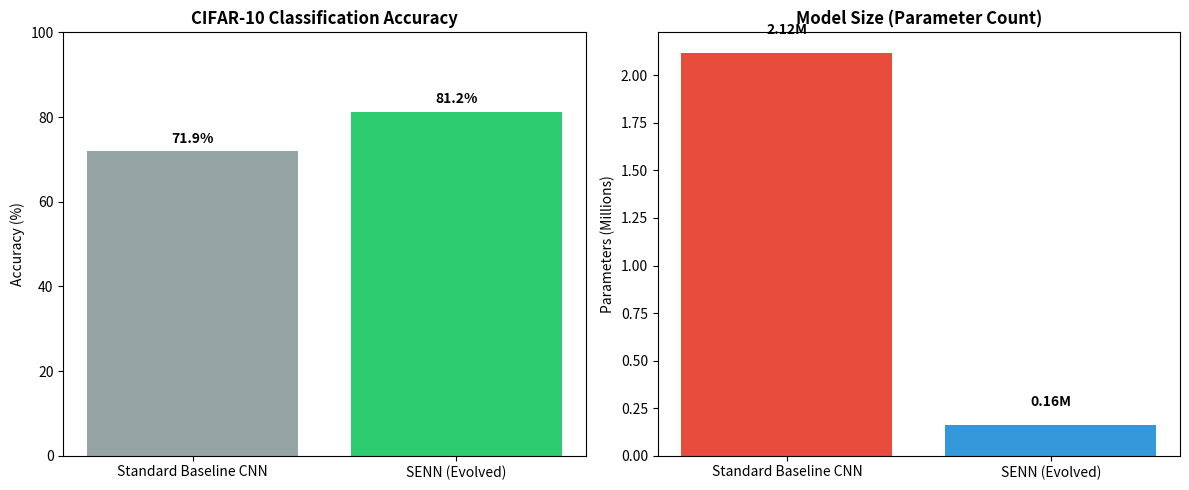

Generate this figure with matplotlib:
import matplotlib.pyplot as plt
import numpy as np

# --- INSERT YOUR ACTUAL RECORDED NUMBERS HERE ---
baseline_acc = 71.88       # Replace with your train_baseline.py result
baseline_params = 2.12     # Replace with your train_baseline.py result (in Millions)

senn_acc = 81.20           # Replace with final_metrics.json result
senn_params = 0.16        # Replace with final_metrics.json result (in Millions)
# ------------------------------------------------

models = ['Standard Baseline CNN', 'SENN (Evolved)']
accuracies = [baseline_acc, senn_acc]
parameters = [baseline_params, senn_params]

fig, (ax1, ax2) = plt.subplots(1, 2, figsize=(12, 5))

# Plot 1: Accuracy (Higher is better)
bars1 = ax1.bar(models, accuracies, color=['#95a5a6', '#2ecc71'])
ax1.set_title('CIFAR-10 Classification Accuracy', fontweight='bold')
ax1.set_ylabel('Accuracy (%)')
ax1.set_ylim(0, 100)

for bar in bars1:
    yval = bar.get_height()
    ax1.text(bar.get_x() + bar.get_width()/2, yval + 2, f"{yval:.1f}%", ha='center', fontweight='bold')

# Plot 2: Efficiency (Lower is better)
bars2 = ax2.bar(models, parameters, color=['#e74c3c', '#3498db'])
ax2.set_title('Model Size (Parameter Count)', fontweight='bold')
ax2.set_ylabel('Parameters (Millions)')

for bar in bars2:
    yval = bar.get_height()
    ax2.text(bar.get_x() + bar.get_width()/2, yval + 0.1, f"{yval:.2f}M", ha='center', fontweight='bold')

plt.tight_layout()
plt.savefig('SENN_Evaluation_Panel.png', dpi=300)
print("Graph saved as SENN_Evaluation_Panel.png!")
